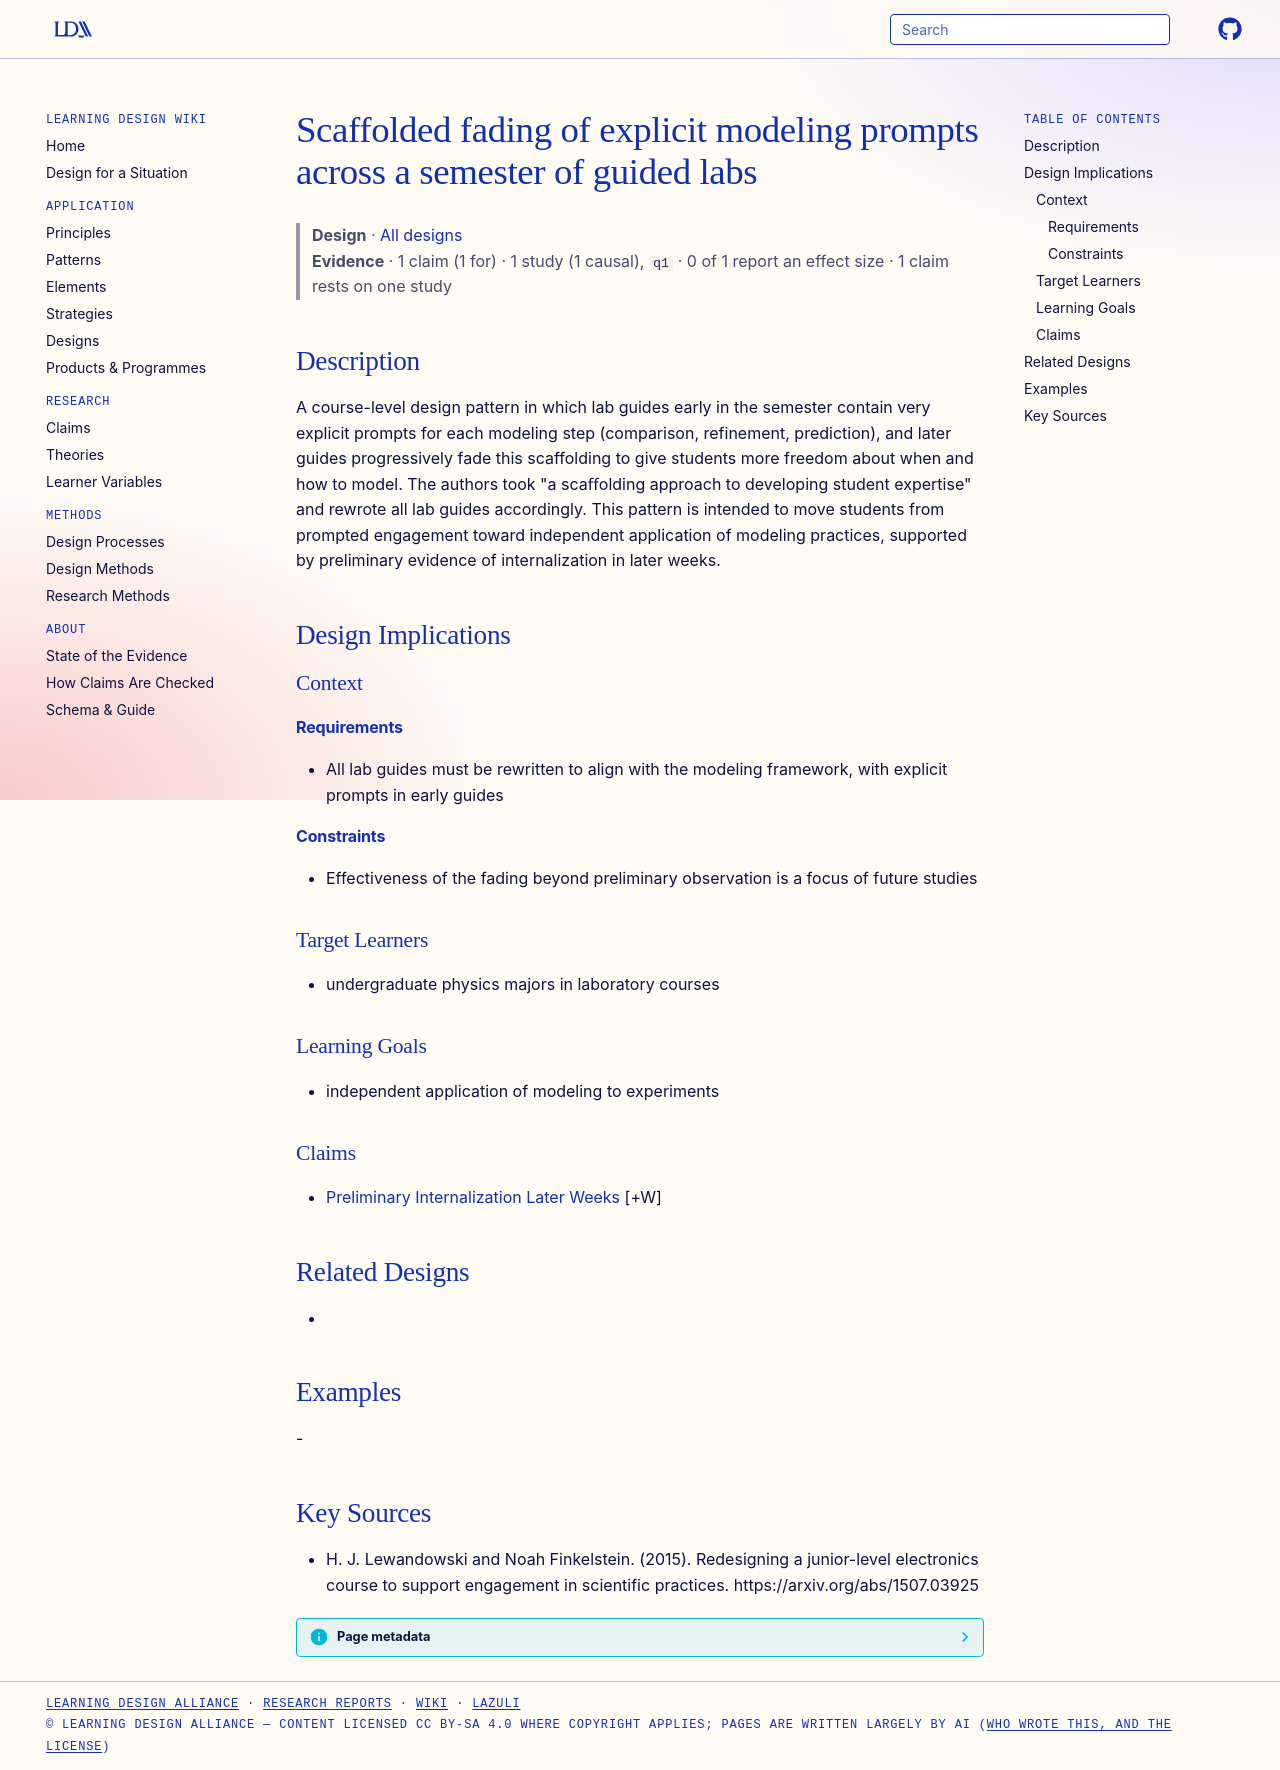

repository: Learning-Design-Alliance/learning-wiki · page: designs/scaffolded-fading-modeling-prompts/index.html · generator: mkdocs

---
type: design
id: scaffolded-fading-modeling-prompts
title: Scaffolded fading of explicit modeling prompts across a semester of guided labs
description: A course-level design pattern in which lab guides early in the semester contain very explicit prompts for each modeling step (comparison, refinement, prediction), and later guides progressively fade this scaffolding t...
status: review
generated:
  by: "process:settle-candidates"
  at: 2026-11-17
sources:
  - id: h-j-lewandowski-and-noah-finkelstein-2015
    resource: "https://arxiv.org/abs/1507.03925"
    title: "H. J. Lewandowski and Noah Finkelstein. (2015). Redesigning a junior-level electronics course to support engagement in scientific practices. https://arxiv.org/abs/1507.03925"
    author: H. J. Lewandowski and Noah Finkelstein
---

# Scaffolded fading of explicit modeling prompts across a semester of guided labs

> **Design** · [All designs](index.md)
> **Evidence** · 1 claim (1 for) · 1 study (1 causal), `q1` · 0 of 1 report an effect size · 1 claim rests on one study

## Description
A course-level design pattern in which lab guides early in the semester contain very explicit prompts for each modeling step (comparison, refinement, prediction), and later guides progressively fade this scaffolding to give students more freedom about when and how to model. The authors took "a scaﬀolding approach to developing student expertise" and rewrote all lab guides accordingly. This pattern is intended to move students from prompted engagement toward independent application of modeling practices, supported by preliminary evidence of internalization in later weeks.

## Design Implications

### Context
#### Requirements
- All lab guides must be rewritten to align with the modeling framework, with explicit prompts in early guides
#### Constraints
- Effectiveness of the fading beyond preliminary observation is a focus of future studies

### Target Learners
- undergraduate physics majors in laboratory courses

### Learning Goals
- independent application of modeling to experiments

### Claims
- [Preliminary Internalization Later Weeks](../claims/preliminary-internalization-later-weeks.md) [+W]

## Related Designs
- 

## Examples
-

## Key Sources
- H. J. Lewandowski and Noah Finkelstein. (2015). Redesigning a junior-level electronics course to support engagement in scientific practices. https://arxiv.org/abs/1507.03925
